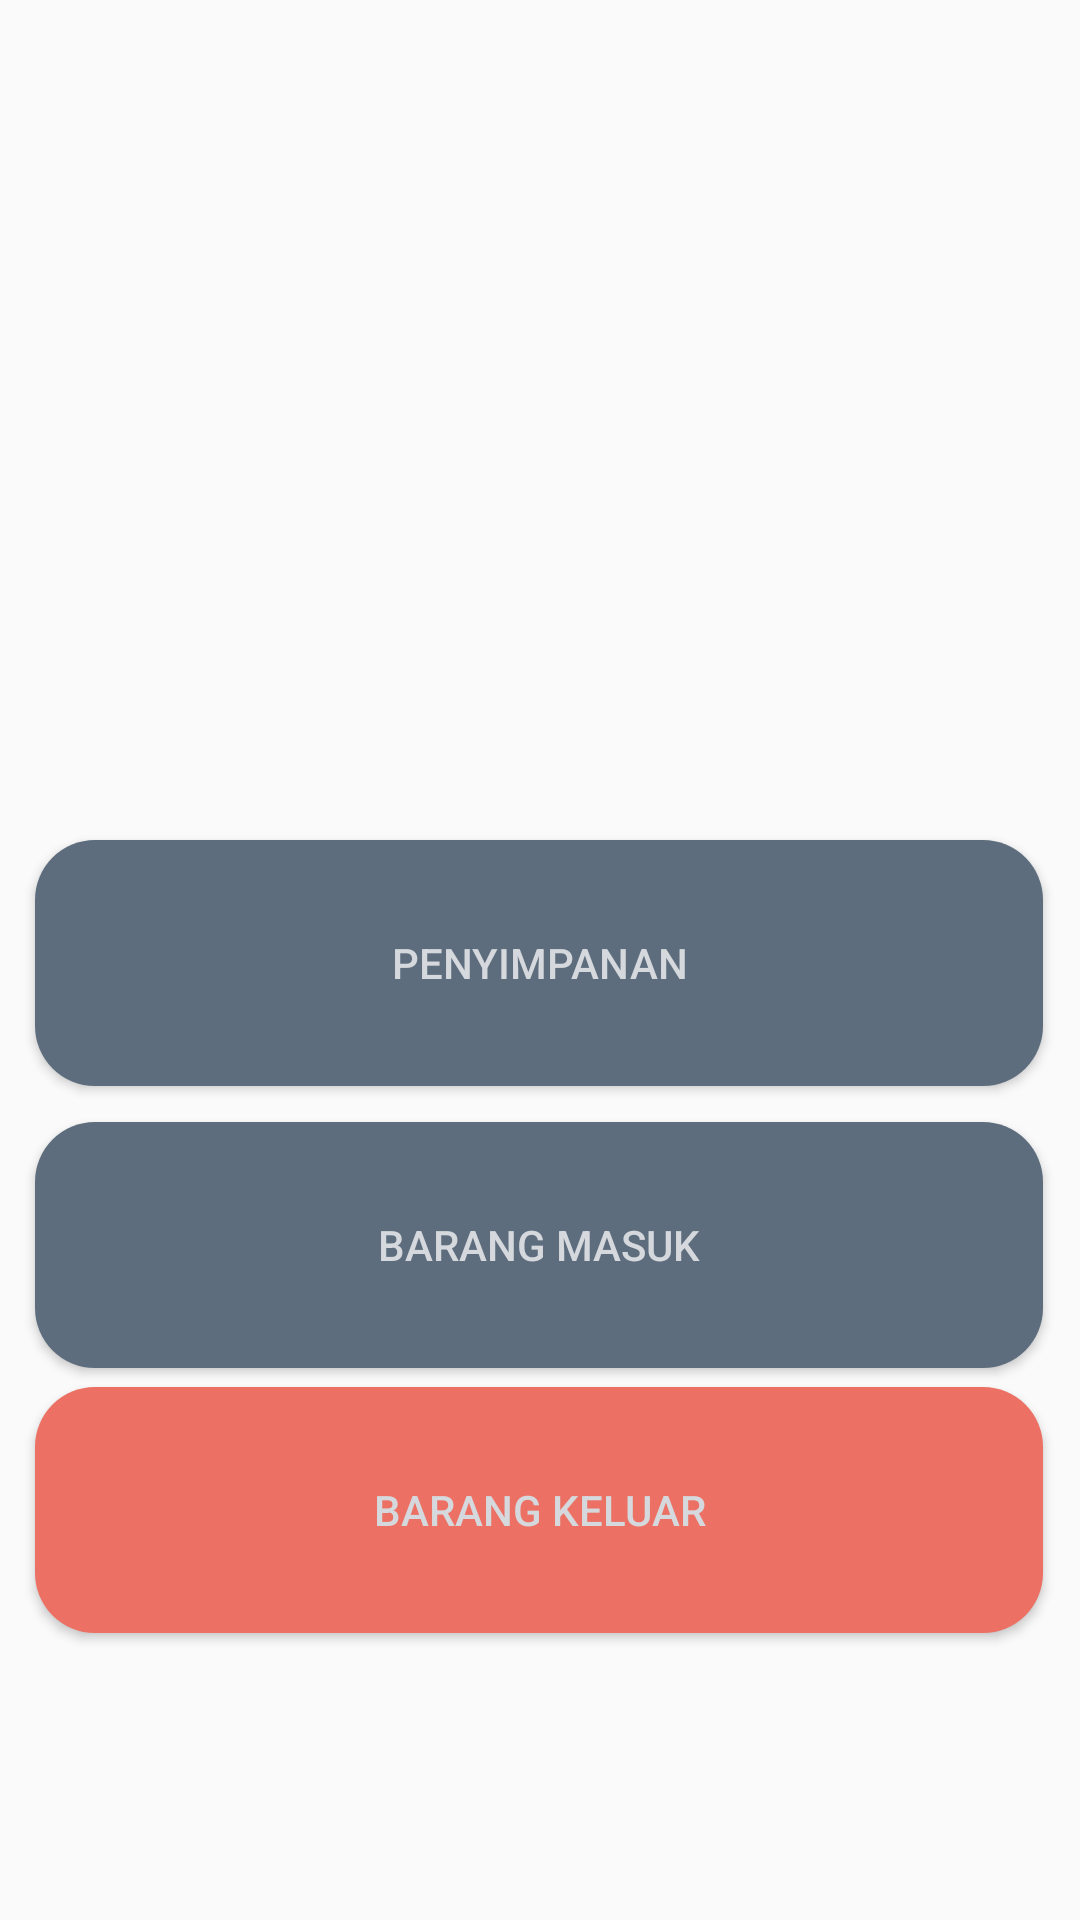

Here is an Android app screen rendered from its layout file. Give the layout XML and the strings, colors and styles it references.
<!-- AndroidManifest.xml: application theme Theme.SlavaAmorial -->
<!-- res/layout/activity_main.xml -->
<?xml version="1.0" encoding="utf-8"?>
<androidx.constraintlayout.widget.ConstraintLayout xmlns:android="http://schemas.android.com/apk/res/android"
    xmlns:app="http://schemas.android.com/apk/res-auto"
    xmlns:tools="http://schemas.android.com/tools"
    android:layout_width="match_parent"
    android:layout_height="match_parent"
    tools:context=".MainActivity">

    <Button
        android:id="@+id/topenyimpanan"
        android:layout_width="336dp"
        android:layout_height="82dp"
        android:layout_marginTop="280dp"
        android:background="@drawable/neutralbttn"
        android:elevation="20dp"
        android:text="penyimpanan"
        android:textColor="#d5d8dc"
        app:layout_constraintEnd_toEndOf="parent"
        app:layout_constraintHorizontal_bias="0.491"
        app:layout_constraintStart_toStartOf="parent"
        app:layout_constraintTop_toTopOf="parent" />

    <Button
        android:id="@+id/tobarangmasuk"
        android:layout_width="336dp"
        android:layout_height="82dp"
        android:layout_marginTop="12dp"
        android:background="@drawable/neutralbttn"
        android:elevation="20dp"
        android:text="barang masuk"
        android:textColor="#d5d8dc"
        app:layout_constraintEnd_toEndOf="parent"
        app:layout_constraintHorizontal_bias="0.491"
        app:layout_constraintStart_toStartOf="parent"
        app:layout_constraintTop_toBottomOf="@+id/topenyimpanan" />

    <Button
        android:id="@+id/tobarangkeluar"
        android:layout_width="336dp"
        android:layout_height="82dp"
        android:layout_marginTop="4dp"
        android:background="@drawable/negativebttn"
        android:elevation="20dp"
        android:text="barang keluar"
        android:textColor="#d5d8dc"
        app:layout_constraintBottom_toBottomOf="parent"
        app:layout_constraintEnd_toEndOf="parent"
        app:layout_constraintHorizontal_bias="0.491"
        app:layout_constraintStart_toStartOf="parent"
        app:layout_constraintTop_toBottomOf="@+id/tobarangmasuk"
        app:layout_constraintVertical_bias="0.025" />

</androidx.constraintlayout.widget.ConstraintLayout>
<!-- resources referenced by this layout -->
<resources>
  <!-- drawable negativebttn (drawable) -->
  <?xml version="1.0" encoding="utf-8"?>
  <shape xmlns:android="http://schemas.android.com/apk/res/android"
      android:shape="rectangle">
  
      <solid android:color="#ec7063"/>
      <corners android:radius="20dp"/>
  
  </shape>
  <!-- drawable neutralbttn (drawable) -->
  <?xml version="1.0" encoding="utf-8"?>
  <shape xmlns:android="http://schemas.android.com/apk/res/android"
      android:shape="rectangle">
  
      <solid android:color="#5d6d7d"/>
      <corners android:radius="20dp"/>
  
  </shape>
  <style name="Theme.SlavaAmorial" parent="Theme.AppCompat.Light.NoActionBar">
          
          <item name="colorPrimary">@color/purple_500</item>
          <item name="colorPrimaryVariant">@color/purple_700</item>
          <item name="colorOnPrimary">@color/white</item>
          
          <item name="colorSecondary">@color/teal_200</item>
          <item name="colorSecondaryVariant">@color/teal_700</item>
          <item name="colorOnSecondary">@color/black</item>
          
          <item name="android:statusBarColor">?attr/colorPrimaryVariant</item>
          
      </style>
  <!-- not gathered from this repository: default colours our renderer supplied (Android Studio template values) -->
  <color name="purple_500">#FF6200EE</color>
  <color name="purple_700">#FF3700B3</color>
  <color name="teal_200">#FF03DAC5</color>
  <color name="teal_700">#FF018786</color>
  <color name="black">#FF000000</color>
  <color name="white">#FFFFFFFF</color>
</resources>
